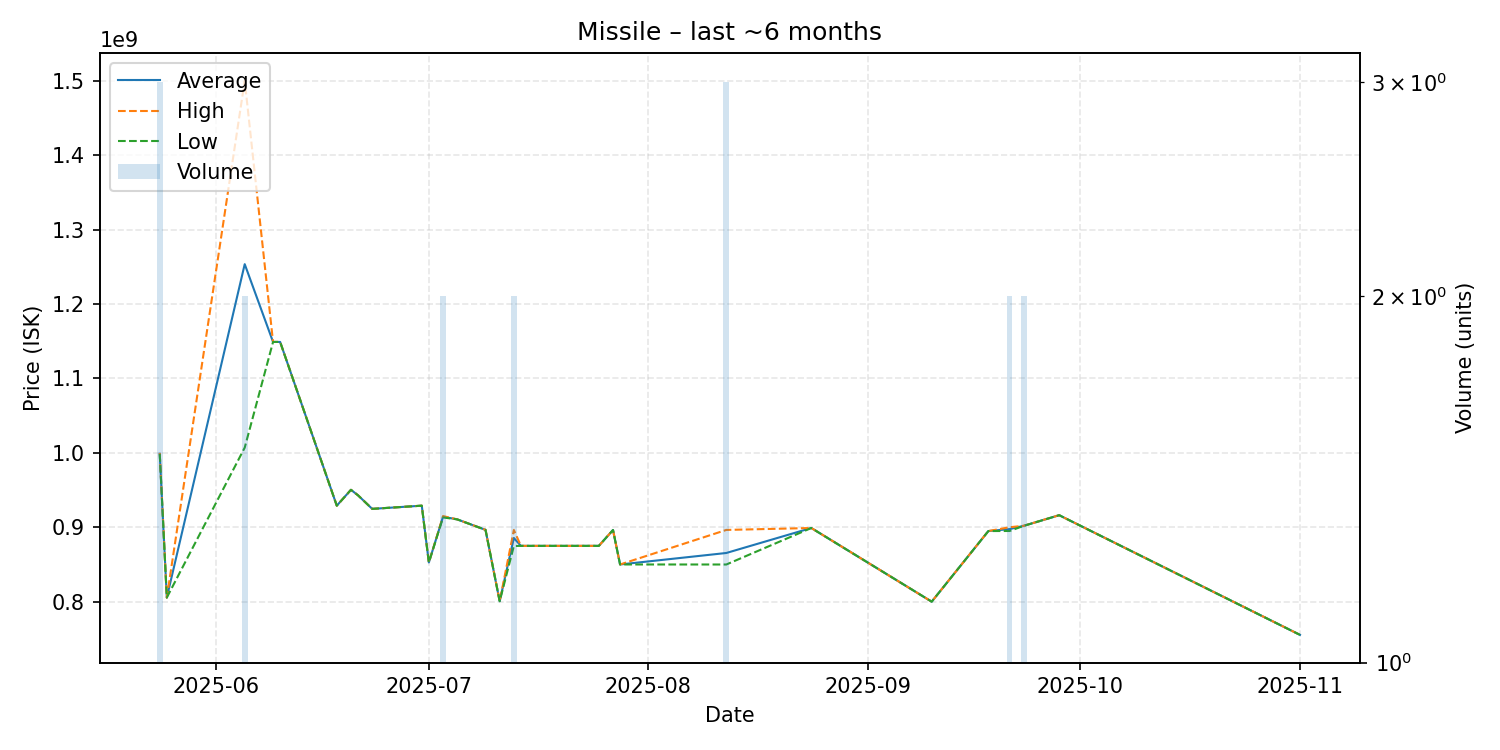

The data file committed next to this chart (first rows):
date, average, highest, lowest, order_count, volume
2025-05-24, 998833333, 999800000, 998350000, 3, 3
2025-05-25, 805500000, 805500000, 805500000, 1, 1
2025-06-05, 1253500000, 1500000000, 1007000000, 2, 2
2025-06-09, 1149000000, 1149000000, 1149000000, 1, 1
2025-06-10, 1149000000, 1149000000, 1149000000, 1, 1
2025-06-18, 929000000, 929000000, 929000000, 1, 1
2025-06-20, 950300000, 950300000, 950300000, 1, 1
2025-06-21, 942900000, 942900000, 942900000, 1, 1
2025-06-23, 924700000, 924700000, 924700000, 1, 1
2025-06-30, 929000000, 929000000, 929000000, 1, 1
2025-07-01, 852700000, 852700000, 852700000, 1, 1
2025-07-03, 914100000, 915000000, 913200000, 2, 2
2025-07-05, 910600000, 910600000, 910600000, 1, 1
2025-07-09, 896500000, 896500000, 896500000, 1, 1
2025-07-11, 800600000, 800600000, 800600000, 1, 1
2025-07-13, 885550000, 896300000, 874800000, 2, 2
2025-07-14, 875000000, 875000000, 875000000, 1, 1
2025-07-25, 875000000, 875000000, 875000000, 1, 1
2025-07-27, 896300000, 896300000, 896300000, 1, 1
2025-07-28, 850000000, 850000000, 850000000, 1, 1
2025-08-12, 865433333, 896400000, 849950000, 3, 3
2025-08-24, 899000000, 899000000, 899000000, 1, 1
2025-09-10, 800000000, 800000000, 800000000, 1, 1
2025-09-18, 894900000, 894900000, 894900000, 1, 1
2025-09-21, 897500000, 900000000, 895000000, 2, 2
2025-09-23, 901950000, 902000000, 901900000, 2, 2
2025-09-28, 916200000, 916200000, 916200000, 1, 1
2025-11-01, 755400000, 755400000, 755400000, 1, 1
